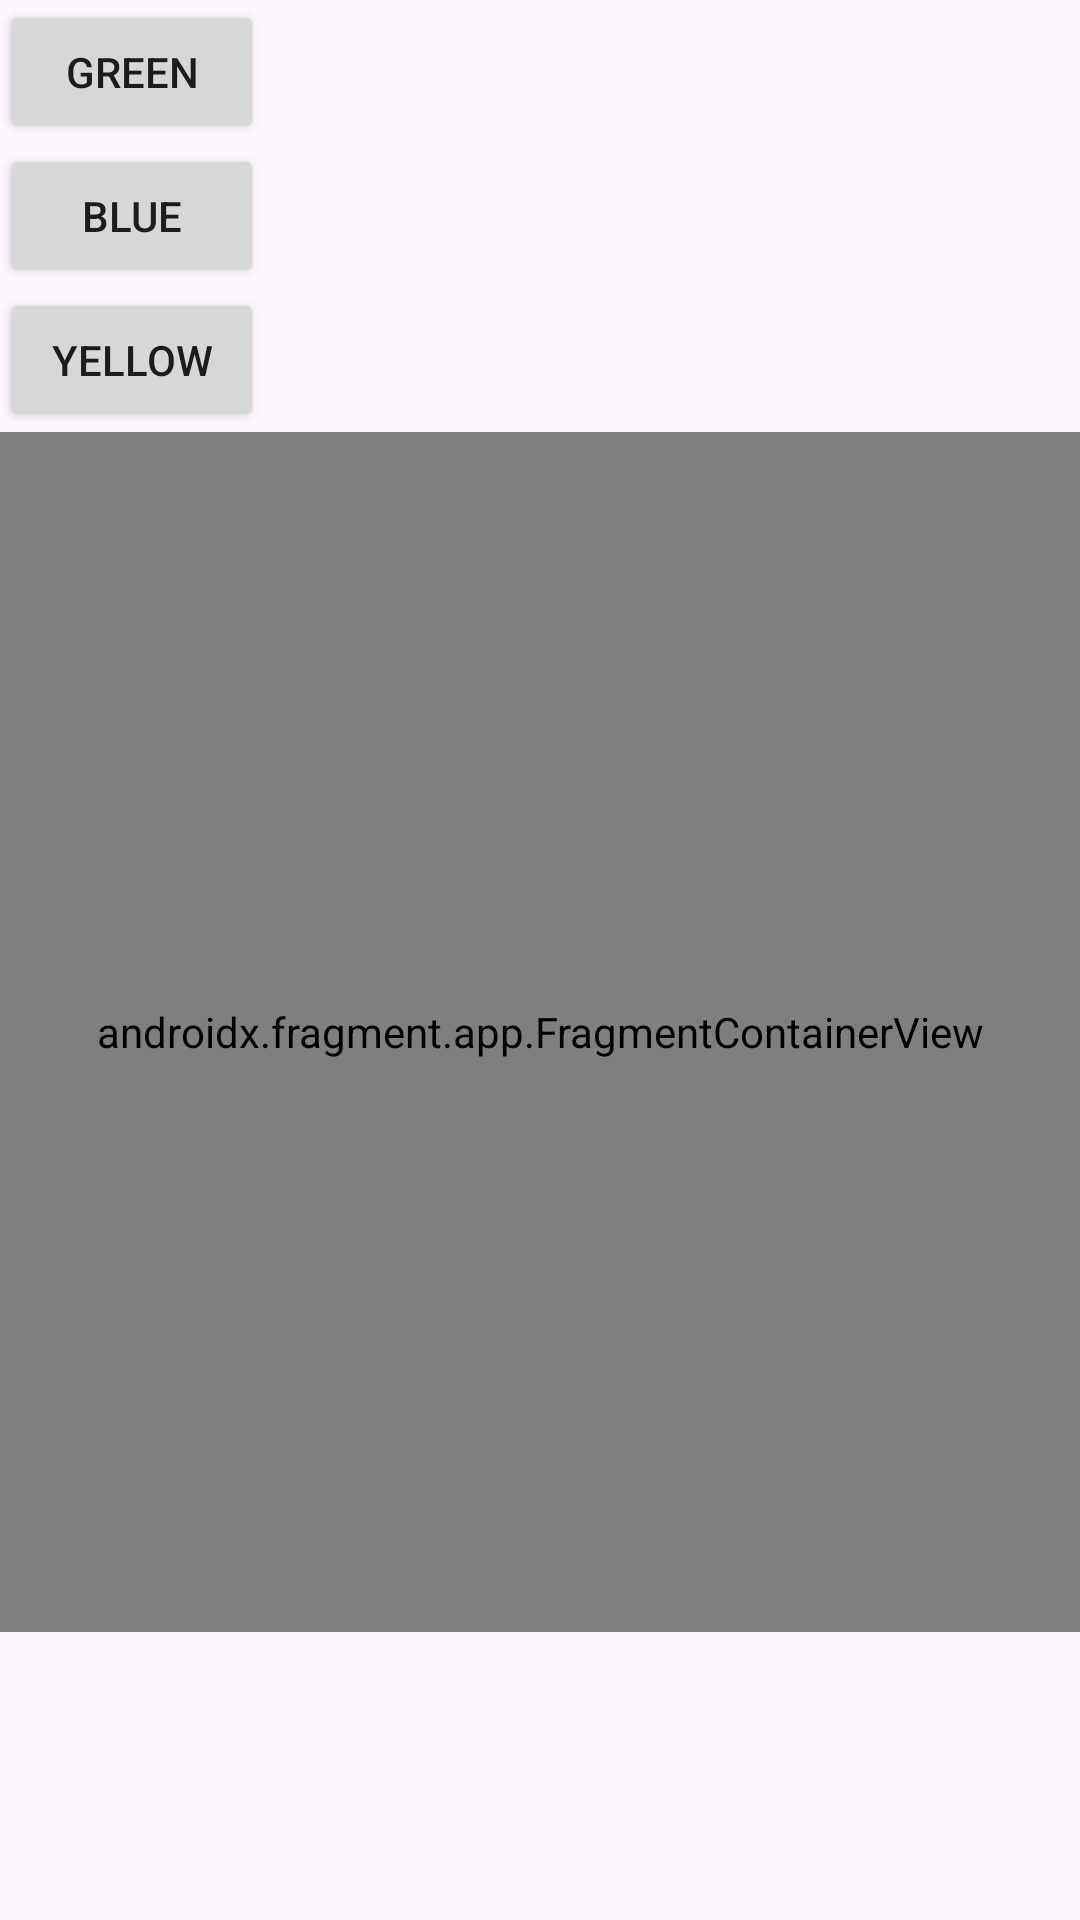

Here is an Android app screen rendered from its layout file. Give the layout XML and the strings, colors and styles it references.
<!-- AndroidManifest.xml: application theme Theme.IntentTask -->
<!-- res/layout/activity_color.xml -->
<?xml version="1.0" encoding="utf-8"?>
<LinearLayout xmlns:android="http://schemas.android.com/apk/res/android"
    xmlns:app="http://schemas.android.com/apk/res-auto"
    xmlns:tools="http://schemas.android.com/tools"
    android:layout_width="match_parent"
    android:layout_height="match_parent"
    tools:context=".fragment_activity_interaction.ColorActivity"
    android:orientation="vertical">
    <Button
        android:layout_width="wrap_content"
        android:layout_height="wrap_content"
        android:id="@+id/btnGreen"
        android:text="Green"/>
    <Button
        android:layout_width="wrap_content"
        android:layout_height="wrap_content"
        android:id="@+id/btnBlue"
        android:text="Blue"/>
    <Button
        android:layout_width="wrap_content"
        android:layout_height="wrap_content"
        android:id="@+id/btnYellow"
        android:text="Yellow"/>
    <androidx.fragment.app.FragmentContainerView
        android:layout_width="match_parent"
        android:layout_height="400dp"
        android:id="@+id/colorFragmentContainer"
        android:name="com.shruti.intenttask.fragment_activity_interaction.ColorFragment"
        />

</LinearLayout>
<!-- resources referenced by this layout -->
<resources>
  <style name="Theme.IntentTask" parent="Base.Theme.IntentTask" />
  <style name="Base.Theme.IntentTask" parent="Theme.Material3.DayNight">
          
          
      </style>
</resources>
